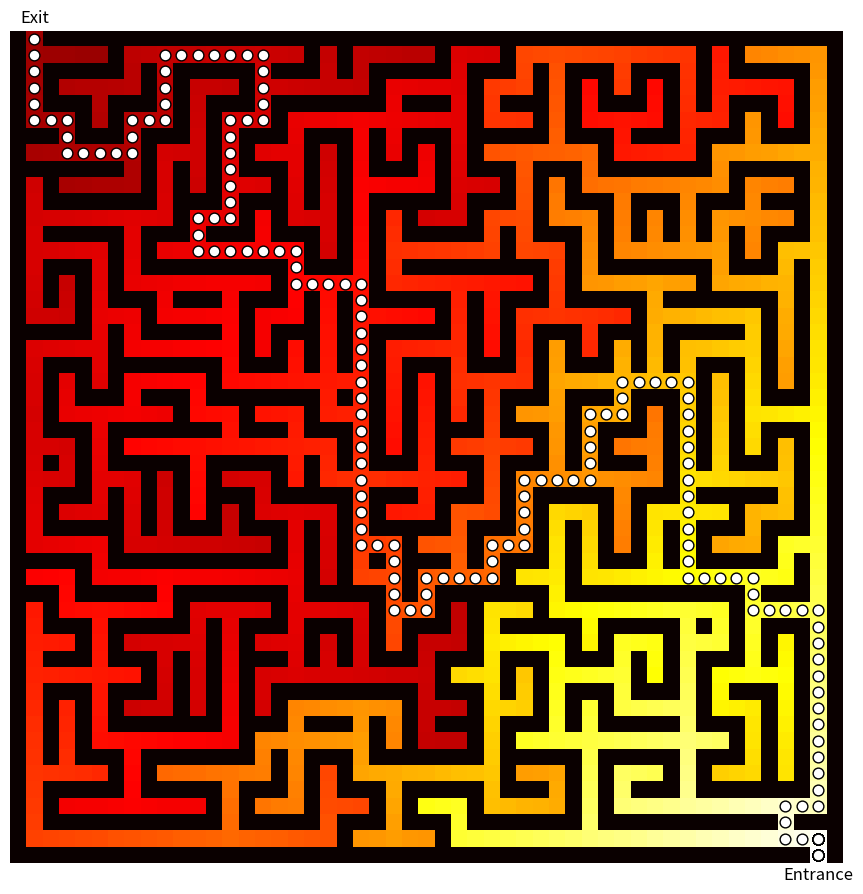

The script that saved this image:
# -----------------------------------------------------------------------------
# From Numpy to Python
# Copyright (2017) Nicolas P. Rougier
# -----------------------------------------------------------------------------
"""
Maze solving using the Bellman-Ford algorithm
"""

import numpy as np
import matplotlib.pyplot as plt
from scipy.ndimage import generic_filter

# -------------------------------------------------------------- build_maze ---
def build_maze(shape=(65,65), complexity=0.75, density = 0.50):
    """
    Build a maze with given complexity and density

    Parameters
    ==========

    shape : (rows,cols)
      Size of the maze

    complexity: float
      Mean length of islands (as a ratio of maze size)

    density: float
      Mean numbers of highland (as a ratio of maze surface)

    """
    
    # Only odd shapes
    shape = ((shape[0]//2)*2+1, (shape[1]//2)*2+1)

    # Adjust complexity and density relative to maze size
    n_complexity = int(complexity*(shape[0]+shape[1]))
    n_density    = int(density*(shape[0]*shape[1]))

    # Build actual maze
    Z = np.zeros(shape, dtype=bool)

    # Fill borders
    Z[0,:] = Z[-1,:] = 1
    Z[:,0] = Z[:,-1] = 1

    # Create islands
    for i in range(n_density):

        # This favors islands start away from the center
        x = shape[1]*(0.5-min(max(np.random.normal(0,.5),-.5),.5))
        y = shape[0]*(0.5-min(max(np.random.normal(0,.5),-.5),.5))
        x, y = int((x//2)*2), int((y//2)*2)

        Z[y,x] = 1
        for j in range(n_complexity):
            neighbours = []
            if x > 1:
                neighbours.append([(y,x-1),(y,x-2)])
            if x < shape[1]-2:
                neighbours.append([(y,x+1),(y,x+2)])
            if y > 1:
                neighbours.append([(y-1,x),(y-2,x)])
            if y < shape[0]-2:
                neighbours.append([(y+1,x),(y+2,x)])

            if len(neighbours):
                choice = np.random.randint(len(neighbours))
                next_1, next_2 = neighbours[choice]
                if Z[next_2] == 0:
                    Z[next_1] = Z[next_2] = 1
                    y, x = next_2
            else:
                break
    return Z


# ------------------------------------------------------ find_shortest_path ---
def find_shortest_path(Z, entrance, exit):

    # Build gradient array
    G = np.zeros(Z.shape)

    # Initialize gradient at the entrance with value 1
    G[entrance] = 1

    # Discount factor
    gamma = 0.99
    
    def diffuse(Z):
        # North, West, Center, East, South
        return max(gamma*Z[0], gamma*Z[1], Z[2], gamma*Z[3], gamma*Z[4])

    # Shortest path in best case cannot be less the Manhattan distance
    # from entrance to exit
    length = Z.shape[0]+Z.shape[1]

    # We iterate until value at exit is > 0. This requires the maze
    # to have a solution or it will be stuck in the loop.
    while G[exit] == 0.0:
        for i in range(length):
            G = Z * generic_filter(G, diffuse, footprint= [[0, 1, 0],
                                                           [1, 1, 1],
                                                           [0, 1, 0]])
        
    # Descent gradient to find shortest path from entrance to exit
    y, x = exit
    P = []
    dirs = [(0,-1), (0,+1), (-1,0), (+1,0)]
    # S = Z.astype(float)
    for i in range(5*(n+n)):
        P.append((x,y))
        neighbours = [-1,-1,-1,-1]
        if x > 0:
            neighbours[0] = G[y,x-1]
        if x < G.shape[1]-1:
            neighbours[1] = G[y,x+1]
        if y > 0:
            neighbours[2] = G[y-1,x]
        if y < G.shape[0]-1:
            neighbours[3] = G[y+1,x]
        a = np.argmax(neighbours)
        x, y  = x + dirs[a][1], y + dirs[a][0]
    return G, np.array(P)


# -------------------------------------------------------------------- main ---
if __name__ == '__main__':

    n = 41
    entrance, exit = (-1,-2), (0,1)
    Z = 1 - build_maze((51,51))
    Z[entrance] = 1
    Z[exit] = 1

    G, P = find_shortest_path(Z, entrance, exit)
    X, Y = P[:,0], P[:,1]

    # Visualization
    plt.figure(figsize=(9,9))
    ax = plt.subplot(1, 1, 1, frameon=False)
    ax.imshow(G, interpolation='nearest', cmap=plt.cm.hot, vmin=0, vmax=1)
    ax.scatter(X, Y, s=60, lw=1, color='k', marker='o', edgecolors='k', facecolors='w')
    ax.set_xticks([])
    ax.set_yticks([])

    ax.text(1.0, -1.25, "Exit",
            transform=ax.transData, fontsize=12, ha = 'center', va = 'center')
    ax.text(G.shape[0]-2, G.shape[1]+0.25, "Entrance",
            transform=ax.transData, fontsize=12, ha = 'center', va = 'center')

    plt.tight_layout()
    plt.show()
